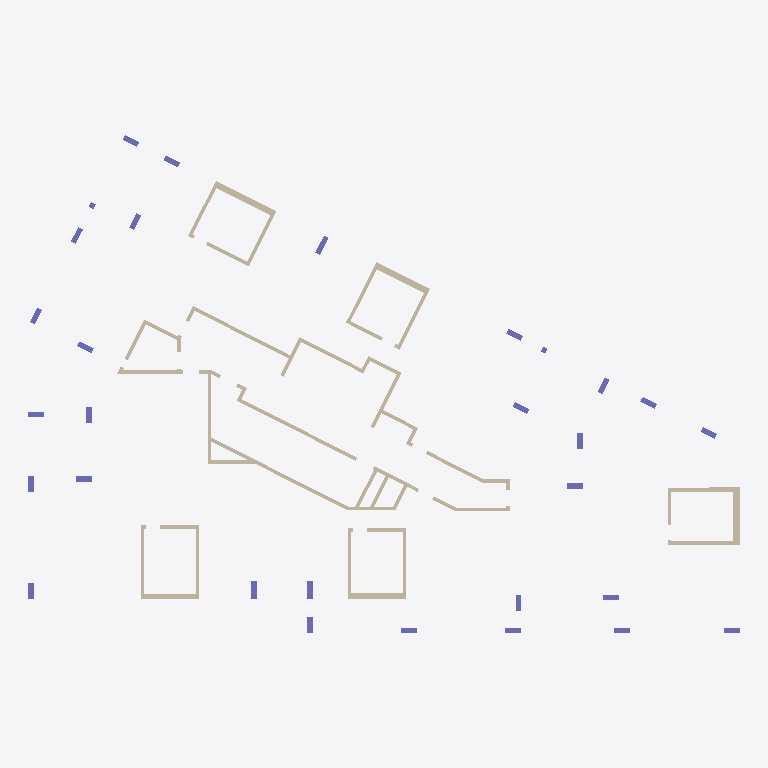
Plan cut of the same IFC building model at storey 'Down' (level 0.00 m, cut at 1.40 m), seen from above with north up, elements coloured by IFC class: 52 walls (beige), 28 columns (violet). Cut surfaces are drawn darker.
Extent 40.1 m × 28.1 m × 3.6 m (x, y, z). Storeys (2): Down at 0.00 m; Typical Floor at 3.00 m. Elements (143): 62 IfcWallStandardCase, 41 IfcBeam, 30 IfcColumn, 10 IfcSlab.

HEADER;
FILE_DESCRIPTION(('ViewDefinition [CoordinationView]','ExchangeRequirement []'),'2;1');
FILE_NAME('מספר פרויקט','2022-05-20T00:22:21',(''),(''),'ODA IFC SDK 22.6','22.1.1.516 - Exporter 22.1.1.516 - Default UI','');
FILE_SCHEMA(('IFC2X3'));
ENDSEC;
DATA;
#92=IFCPROJECT('3_cbBO$jLCChQW7V4eFCko',#20,'מספר פרויקט',$,$,'Project 045','Project Status',(#87),#84);
#108=IFCSITE('3_cbBO$jLCChQW7V4eFCkm',#20,'Default',$,$,#107,$,$,.ELEMENT.,$,$,$,$,$);
#94=IFCBUILDING('3_cbBO$jLCChQW7V4eFCkp',#20,'',$,$,#16,$,'',.ELEMENT.,$,$,$);
#97=IFCBUILDINGSTOREY('3_cbBO$jLCChQW7V7NmpKH',#20,'Down',$,'Level:8mm Head',#96,$,'Down',.ELEMENT.,1.727731E-11);
#101=IFCBUILDINGSTOREY('3_cbBO$jLCChQW7V7NnOZ5',#20,'Typical Floor',$,'Level:8mm Head',#100,$,'Typical Floor',.ELEMENT.,300.0);
#7165=IFCWALLSTANDARDCASE('3wMXlycKP1BObwoEIhpFGz',#20,'Basic Wall:20:552093',$,'Basic Wall:20',#7147,#7164,'552093');
#3022=IFCWALLSTANDARDCASE('02evrugc5B7fhS0zoSZFJd',#20,'Basic Wall:20:543729',$,'Basic Wall:20',#3006,#3021,'543729');
#4533=IFCWALLSTANDARDCASE('02evrugc5B7fhS0zoSZEQ3',#20,'Basic Wall:35:547221',$,'Basic Wall:35',#4517,#4532,'547221');
#2189=IFCWALLSTANDARDCASE('02evrugc5B7fhS0zoSZFo$',#20,'Basic Wall:20:541609',$,'Basic Wall:20',#2174,#2188,'541609');
#4106=IFCWALLSTANDARDCASE('02evrugc5B7fhS0zoSZEp_',#20,'Basic Wall:35:545768',$,'Basic Wall:35',#4094,#4105,'545768');
#4371=IFCWALLSTANDARDCASE('02evrugc5B7fhS0zoSZEXz',#20,'Basic Wall:35:546667',$,'Basic Wall:35',#4356,#4370,'546667');
#3711=IFCWALLSTANDARDCASE('02evrugc5B7fhS0zoSZEz4',#20,'Basic Wall:35:544850',$,'Basic Wall:35',#3699,#3710,'544850');
#3884=IFCWALLSTANDARDCASE('02evrugc5B7fhS0zoSZEuJ',#20,'Basic Wall:20:545029',$,'Basic Wall:20',#3872,#3883,'545029');
#3440=IFCWALLSTANDARDCASE('02evrugc5B7fhS0zoSZF25',#20,'Basic Wall:30:544659',$,'Basic Wall:30',#3428,#3439,'544659');
#1610=IFCWALLSTANDARDCASE('02evrugc5B7fhS0zoSZ8Ba',#20,'Basic Wall:20:540146',$,'Basic Wall:20',#1591,#1609,'540146');
#2289=IFCWALLSTANDARDCASE('02evrugc5B7fhS0zoSZFln',#20,'Basic Wall:20:541927',$,'Basic Wall:20',#2277,#2288,'541927');
#1765=IFCWALLSTANDARDCASE('02evrugc5B7fhS0zoSZ80U',#20,'Basic Wall:20:540424',$,'Basic Wall:20',#1748,#1764,'540424');
#2662=IFCWALLSTANDARDCASE('02evrugc5B7fhS0zoSZFSX',#20,'Basic Wall:20:542775',$,'Basic Wall:20',#2646,#2661,'542775');
#4160=IFCWALLSTANDARDCASE('02evrugc5B7fhS0zoSZEjg',#20,'Basic Wall:20:545916',$,'Basic Wall:20',#4144,#4159,'545916');
#4318=IFCWALLSTANDARDCASE('02evrugc5B7fhS0zoSZEbE',#20,'Basic Wall:20:546392',$,'Basic Wall:20',#4302,#4317,'546392');
#3391=IFCWALLSTANDARDCASE('02evrugc5B7fhS0zoSZF0A',#20,'Basic Wall:20:544540',$,'Basic Wall:20',#3379,#3390,'544540');
#2447=IFCWALLSTANDARDCASE('02evrugc5B7fhS0zoSZFa5',#20,'Basic Wall:20:542227',$,'Basic Wall:20',#2435,#2446,'542227');
#4479=IFCWALLSTANDARDCASE('02evrugc5B7fhS0zoSZEUu',#20,'Basic Wall:20:546990',$,'Basic Wall:20',#4463,#4478,'546990');
#3662=IFCWALLSTANDARDCASE('02evrugc5B7fhS0zoSZEz6',#20,'Basic Wall:20:544848',$,'Basic Wall:20',#3650,#3661,'544848');
#3515=IFCWALLSTANDARDCASE('02evrugc5B7fhS0zoSZEyG',#20,'Basic Wall:20:544774',$,'Basic Wall:20',#3503,#3514,'544774');
#3786=IFCWALLSTANDARDCASE('02evrugc5B7fhS0zoSZEz2',#20,'Basic Wall:20:544852',$,'Basic Wall:20',#3774,#3785,'544852');
#4586=IFCWALLSTANDARDCASE('02evrugc5B7fhS0zoSZELH',#20,'Basic Wall:20:547399',$,'Basic Wall:20',#4571,#4585,'547399');
#2968=IFCWALLSTANDARDCASE('02evrugc5B7fhS0zoSZFMq',#20,'Basic Wall:20:543394',$,'Basic Wall:20',#2956,#2967,'543394');
#4425=IFCWALLSTANDARDCASE('02evrugc5B7fhS0zoSZEZB',#20,'Basic Wall:20:546781',$,'Basic Wall:20',#4409,#4424,'546781');
#7109=IFCWALLSTANDARDCASE('3wMXlycKP1BObwoEIhpFCq',#20,'Basic Wall:20:551828',$,'Basic Wall:20',#7094,#7108,'551828');
#2865=IFCWALLSTANDARDCASE('02evrugc5B7fhS0zoSZFQm',#20,'Basic Wall:20:543142',$,'Basic Wall:20',#2849,#2864,'543142');
#1873=IFCWALLSTANDARDCASE('02evrugc5B7fhS0zoSZFyQ',#20,'Basic Wall:20:540684',$,'Basic Wall:20',#1857,#1872,'540684');
#3293=IFCWALLSTANDARDCASE('02evrugc5B7fhS0zoSZF5Y',#20,'Basic Wall:20:544372',$,'Basic Wall:20',#3281,#3292,'544372');
#3564=IFCWALLSTANDARDCASE('02evrugc5B7fhS0zoSZEzQ',#20,'Basic Wall:20:544844',$,'Basic Wall:20',#3552,#3563,'544844');
#4031=IFCWALLSTANDARDCASE('02evrugc5B7fhS0zoSZEmX',#20,'Basic Wall:25:545591',$,'Basic Wall:25',#4019,#4030,'545591');
#2239=IFCWALLSTANDARDCASE('02evrugc5B7fhS0zoSZFjr',#20,'Basic Wall:20:541795',$,'Basic Wall:20',#2227,#2238,'541795');
#3982=IFCWALLSTANDARDCASE('02evrugc5B7fhS0zoSZEq$',#20,'Basic Wall:20:545321',$,'Basic Wall:20',#3970,#3981,'545321');
#7381=IFCWALLSTANDARDCASE('3wMXlycKP1BObwoEIhpFQC',#20,'Basic Wall:20:552492',$,'Basic Wall:20',#7366,#7380,'552492');
#4264=IFCWALLSTANDARDCASE('02evrugc5B7fhS0zoSZEhL',#20,'Basic Wall:20:546243',$,'Basic Wall:20',#4248,#4263,'546243');
#2501=IFCWALLSTANDARDCASE('02evrugc5B7fhS0zoSZFci',#20,'Basic Wall:20:542394',$,'Basic Wall:20',#2485,#2500,'542394');
#1928=IFCWALLSTANDARDCASE('02evrugc5B7fhS0zoSZF$B',#20,'Basic Wall:20:540893',$,'Basic Wall:20',#1911,#1927,'540893');
#7222=IFCWALLSTANDARDCASE('3wMXlycKP1BObwoEIhpFMu',#20,'Basic Wall:20:552216',$,'Basic Wall:20',#7202,#7221,'552216');
#7328=IFCWALLSTANDARDCASE('3wMXlycKP1BObwoEIhpFL_',#20,'Basic Wall:20:552414',$,'Basic Wall:20',#7313,#7327,'552414');
#2397=IFCWALLSTANDARDCASE('02evrugc5B7fhS0zoSZFg8',#20,'Basic Wall:20:542110',$,'Basic Wall:20',#2381,#2396,'542110');
#3933=IFCWALLSTANDARDCASE('02evrugc5B7fhS0zoSZEw6',#20,'Basic Wall:20:545168',$,'Basic Wall:20',#3921,#3932,'545168');
#1495=IFCCOLUMN('02evrugc5B7fhS0zoSZ88Y',#20,'Concrete Rectengular Column:30/100:539956',$,'Concrete Rectengular Column:30/100',#1494,#1492,'539956');
#1558=IFCCOLUMN('02evrugc5B7fhS0zoSZ89G',#20,'Concrete Rectengular Column:30/100:539974',$,'Concrete Rectengular Column:30/100',#1557,#1555,'539974');
#984=IFCCOLUMN('0O5$6VhxL6jwJKh2I6zo3O',#20,'Concrete Rectengular Column:30/110:539726',$,'Concrete Rectengular Column:30/110',#983,#981,'539726');
#243=IFCCOLUMN('0O5$6VhxL6jwJKh2I6zoST',#20,'Concrete Rectengular Column:30/90:539531',$,'Concrete Rectengular Column:30/90',#242,#240,'539531');
#292=IFCCOLUMN('0O5$6VhxL6jwJKh2I6zoS2',#20,'Concrete Rectengular Column:30/90:539540',$,'Concrete Rectengular Column:30/90',#291,#289,'539540');
#341=IFCCOLUMN('0O5$6VhxL6jwJKh2I6zoSB',#20,'Concrete Rectengular Column:30/90:539549',$,'Concrete Rectengular Column:30/90',#340,#338,'539549');
#390=IFCCOLUMN('0O5$6VhxL6jwJKh2I6zoSm',#20,'Concrete Rectengular Column:30/90:539558',$,'Concrete Rectengular Column:30/90',#389,#387,'539558');
#439=IFCCOLUMN('0O5$6VhxL6jwJKh2I6zoSv',#20,'Concrete Rectengular Column:30/90:539567',$,'Concrete Rectengular Column:30/90',#438,#436,'539567');
#1347=IFCCOLUMN('02evrugc5B7fhS0zoSZ88S',#20,'Concrete Rectengular Column:30/90:539914',$,'Concrete Rectengular Column:30/90',#1346,#1344,'539914');
#1396=IFCCOLUMN('02evrugc5B7fhS0zoSZ885',#20,'Concrete Rectengular Column:30/90:539923',$,'Concrete Rectengular Column:30/90',#1395,#1393,'539923');
#934=IFCCOLUMN('0O5$6VhxL6jwJKh2I6zo2l',#20,'Concrete Rectengular Column:30/90:539705',$,'Concrete Rectengular Column:30/90',#933,#931,'539705');
#1148=IFCCOLUMN('02evrugc5B7fhS0zoSZ8Ez',#20,'Concrete Rectengular Column:30/90:539819',$,'Concrete Rectengular Column:30/90',#1147,#1145,'539819');
#834=IFCCOLUMN('0O5$6VhxL6jwJKh2I6zo2R',#20,'Concrete Rectengular Column:30/90:539661',$,'Concrete Rectengular Column:30/90',#833,#831,'539661');
#884=IFCCOLUMN('0O5$6VhxL6jwJKh2I6zo2r',#20,'Concrete Rectengular Column:30/90:539683',$,'Concrete Rectengular Column:30/90',#883,#881,'539683');
#1048=IFCCOLUMN('0O5$6VhxL6jwJKh2I6zo3d',#20,'Concrete Rectengular Column:30/90:539761',$,'Concrete Rectengular Column:30/90',#1047,#1045,'539761');
#1248=IFCCOLUMN('02evrugc5B7fhS0zoSZ8F2',#20,'Concrete Rectengular Column:30/90:539860',$,'Concrete Rectengular Column:30/90',#1247,#1245,'539860');
#1298=IFCCOLUMN('02evrugc5B7fhS0zoSZ8F_',#20,'Concrete Rectengular Column:30/90:539880',$,'Concrete Rectengular Column:30/90',#1297,#1295,'539880');
#1446=IFCCOLUMN('02evrugc5B7fhS0zoSZ88A',#20,'Concrete Rectengular Column:30/90:539932',$,'Concrete Rectengular Column:30/90',#1445,#1443,'539932');
#1098=IFCCOLUMN('0O5$6VhxL6jwJKh2I6zo0J',#20,'Concrete Rectengular Column:30/90:539781',$,'Concrete Rectengular Column:30/90',#1097,#1095,'539781');
#7275=IFCWALLSTANDARDCASE('3wMXlycKP1BObwoEIhpFKX',#20,'Basic Wall:20:552321',$,'Basic Wall:20',#7260,#7274,'552321');
#784=IFCCOLUMN('0O5$6VhxL6jwJKh2I6zoTu',#20,'Concrete Rectengular Column:30/90:539630',$,'Concrete Rectengular Column:30/90',#783,#781,'539630');
#1198=IFCCOLUMN('02evrugc5B7fhS0zoSZ8FM',#20,'Concrete Rectengular Column:30/90:539840',$,'Concrete Rectengular Column:30/90',#1197,#1195,'539840');
#156=IFCCOLUMN('0O5$6VhxL6jwJKh2I6zoSN',#20,'Concrete Rectengular Column:30/90:539521',$,'Concrete Rectengular Column:30/90',#155,#153,'539521');
#489=IFCCOLUMN('0O5$6VhxL6jwJKh2I6zoSk',#20,'Concrete Rectengular Column:30/90:539576',$,'Concrete Rectengular Column:30/90',#488,#486,'539576');
#538=IFCCOLUMN('0O5$6VhxL6jwJKh2I6zoTN',#20,'Concrete Rectengular Column:30/90:539585',$,'Concrete Rectengular Column:30/90',#537,#535,'539585');
#587=IFCCOLUMN('0O5$6VhxL6jwJKh2I6zoTS',#20,'Concrete Rectengular Column:30/90:539594',$,'Concrete Rectengular Column:30/90',#586,#584,'539594');
#636=IFCCOLUMN('0O5$6VhxL6jwJKh2I6zoT5',#20,'Concrete Rectengular Column:30/90:539603',$,'Concrete Rectengular Column:30/90',#635,#633,'539603');
#685=IFCCOLUMN('0O5$6VhxL6jwJKh2I6zoTA',#20,'Concrete Rectengular Column:30/90:539612',$,'Concrete Rectengular Column:30/90',#684,#682,'539612');
#734=IFCCOLUMN('0O5$6VhxL6jwJKh2I6zoTp',#20,'Concrete Rectengular Column:30/90:539621',$,'Concrete Rectengular Column:30/90',#733,#731,'539621');
#2918=IFCWALLSTANDARDCASE('02evrugc5B7fhS0zoSZFRh',#20,'Basic Wall:20:543229',$,'Basic Wall:20',#2903,#2917,'543229');
#2714=IFCWALLSTANDARDCASE('02evrugc5B7fhS0zoSZFUU',#20,'Basic Wall:20:542856',$,'Basic Wall:20',#2699,#2713,'542856');
#2136=IFCWALLSTANDARDCASE('02evrugc5B7fhS0zoSZFt_',#20,'Basic Wall:20:541416',$,'Basic Wall:20',#2120,#2135,'541416');
#3180=IFCWALLSTANDARDCASE('02evrugc5B7fhS0zoSZF8m',#20,'Basic Wall:20:544038',$,'Basic Wall:20',#3163,#3179,'544038');
#2343=IFCWALLSTANDARDCASE('02evrugc5B7fhS0zoSZFel',#20,'Basic Wall:20:542009',$,'Basic Wall:20',#2327,#2342,'542009');
#1980=IFCWALLSTANDARDCASE('02evrugc5B7fhS0zoSZFuk',#20,'Basic Wall:20:540984',$,'Basic Wall:20',#1965,#1979,'540984');
#2554=IFCWALLSTANDARDCASE('02evrugc5B7fhS0zoSZFWD',#20,'Basic Wall:20:542491',$,'Basic Wall:20',#2539,#2553,'542491');
#2763=IFCWALLSTANDARDCASE('02evrugc5B7fhS0zoSZFVB',#20,'Basic Wall:20:542941',$,'Basic Wall:20',#2751,#2762,'542941');
#3125=IFCWALLSTANDARDCASE('02evrugc5B7fhS0zoSZFED',#20,'Basic Wall:20:543899',$,'Basic Wall:20',#3113,#3124,'543899');
#1711=IFCWALLSTANDARDCASE('02evrugc5B7fhS0zoSZ85T',#20,'Basic Wall:20:540235',$,'Basic Wall:20',#1695,#1710,'540235');
#3075=IFCWALLSTANDARDCASE('02evrugc5B7fhS0zoSZFDI',#20,'Basic Wall:20:543812',$,'Basic Wall:20',#3060,#3074,'543812');
ENDSEC;